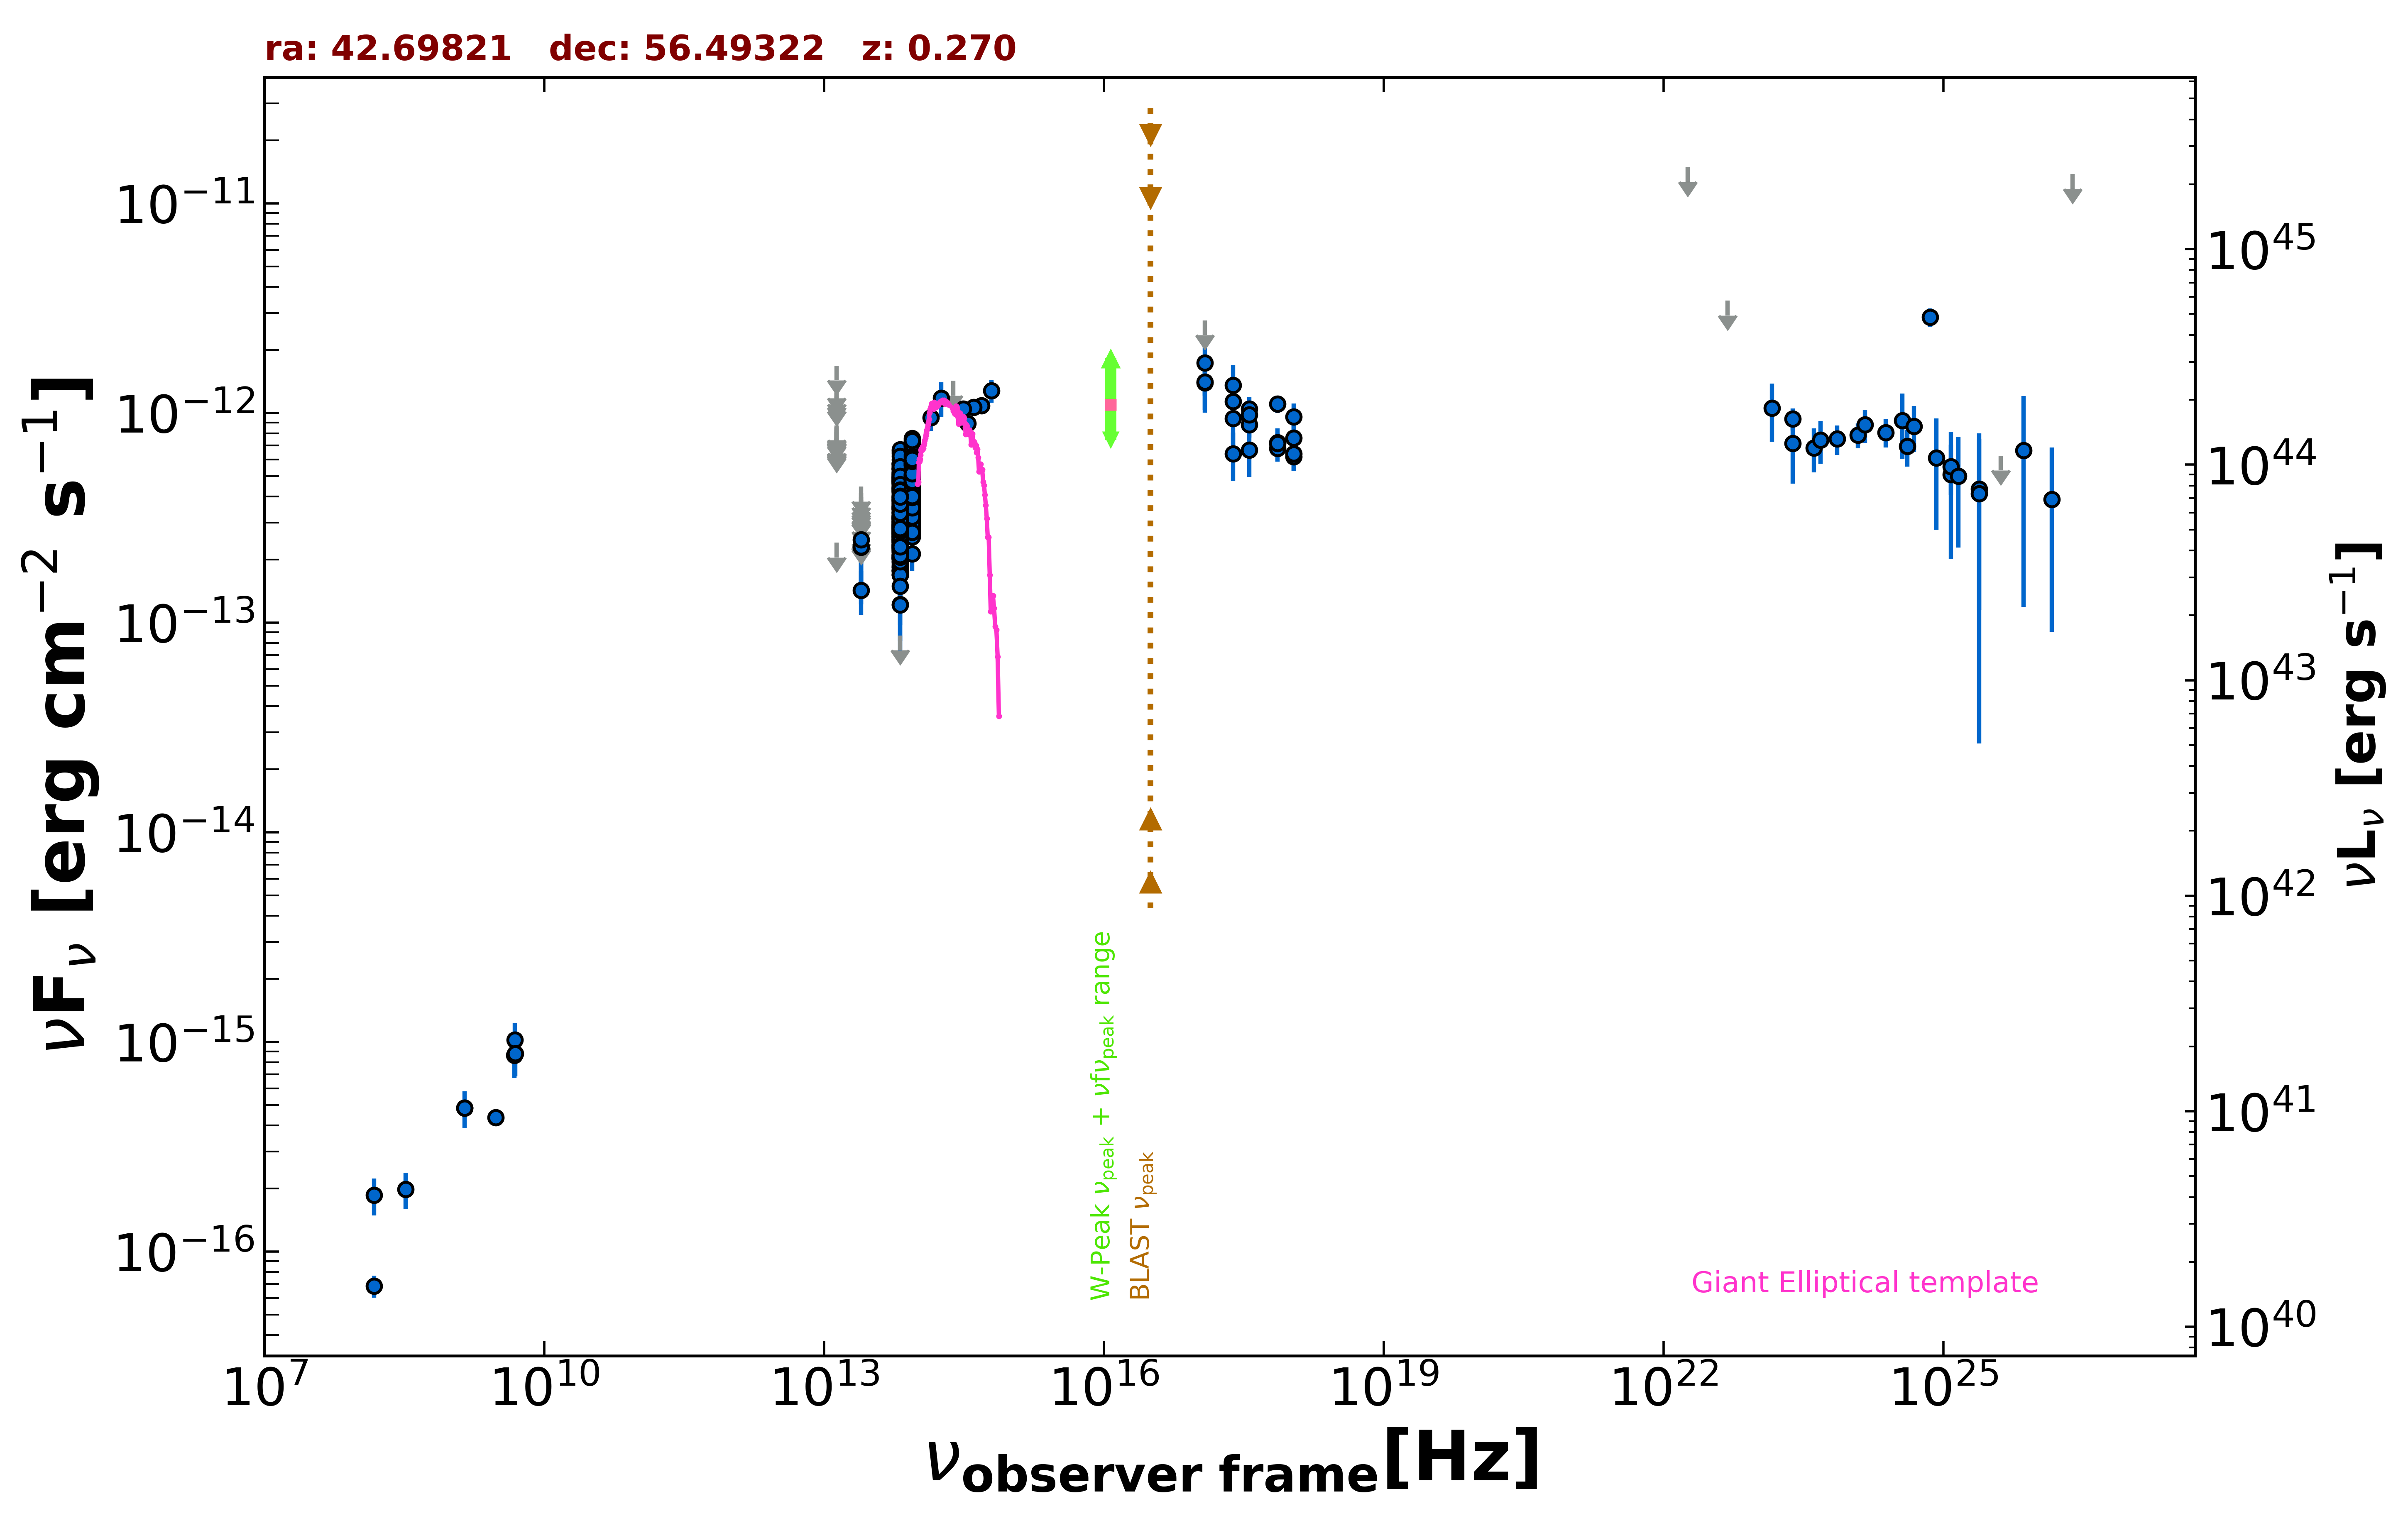

Data behind this chart, as committed beside it:
freq., flux, err_flux, MJD_start, MJD_end, flag, catalog, reference
1.400e+09, 4.844e-16, 2.380e-17, 55000, 55000, , NVSS, Condon et al. 1998  AJ  115  1693
3.000e+09, 4.359e-16, 8.450e-18, 55000, 55000, , VLASSQL, Gordon et al. 2021  ApJS  255  30
2.418e+17, 9.414e-13, 2.964e-13, 55000, 55000, , RASS, Boller et al. 2016  A&A  103  1
2.418e+17, 1.135e-12, 2.528e-13, 55480, 55499, , 1OUSX, Giommi et al. in preparation
1.209e+17, 1.392e-12, 3.910e-13, 55480, 55499, , 1OUSX, Giommi et al. in preparation
3.627e+17, 8.789e-13, 1.145e-13, 55480, 55499, , 1OUSX, Giommi et al. in preparation
7.253e+17, 6.784e-13, 6.180e-14, 55480, 55499, , 1OUSX, Giommi et al. in preparation
1.088e+18, 6.182e-13, 9.100e-14, 55480, 55499, , 1OUSX, Giommi et al. in preparation
7.253e+17, 1.104e-12, 1.051e-13, 55000, 55000, , 2SXPS, Evans et al. 2020  ApJS  247  54
1.209e+17, 1.404e-12, 3.740e-13, 55000, 55000, , 2SXPS, Evans et al. 2020  ApJS  247  54
3.627e+17, 1.047e-12, 1.451e-13, 55000, 55000, , 2SXPS, Evans et al. 2020  ApJS  247  54
1.088e+18, 9.589e-13, 1.479e-13, 55000, 55000, , 2SXPS, Evans et al. 2020  ApJS  247  54
1.500e+08, 6.855e-17, 8.250e-18, 55000, 55000, , TGSS150, Intema et al. 2017  A&A  598  A781
4.800e+09, 8.640e-16, 1.920e-16, 55000, 55000, , GB6, Gregory et al. 1996  ApJS  103  427
1.389e+14, 9.491e-13, 1.299e-13, 55000, 55000, , 2MASS, Skrutskie et al. 2006  AJ  131  1163
1.804e+14, 1.179e-12, 2.229e-13, 55000, 55000, , 2MASS, Skrutskie et al. 2006  AJ  131  1163
2.427e+14, 1.426e-12, 0.000e+00, 55000, 55000, UL, 2MASS, Skrutskie et al. 2006  AJ  131  1163
8.817e+13, 4.007e-13, 2.800e-15, 55000, 55000, , UNWISE, Schlafly et al. 2019  ApJS  240  30
6.517e+13, 2.884e-13, 3.550e-15, 55000, 55000, , UNWISE, Schlafly et al. 2019  ApJS  240  30
8.817e+13, 4.800e-13, 1.280e-14, 55000, 55000, , WISE, Wright et al. 2010  AJ  140  1868
6.517e+13, 3.378e-13, 1.055e-14, 55000, 55000, , WISE, Wright et al. 2010  AJ  140  1868
2.498e+13, 1.424e-13, 3.335e-14, 55000, 55000, , WISE, Wright et al. 2010  AJ  140  1868
1.363e+13, 2.405e-13, 0.000e+00, 55000, 55000, UL, WISE, Wright et al. 2010  AJ  140  1868
8.817e+13, 3.119e-13, 3.455e-14, 56704, 56704, , NEOWISE, Mainzer et al. 2014  ApJ  792  30
6.517e+13, 1.931e-13, 3.780e-14, 56704, 56704, , NEOWISE, Mainzer et al. 2014  ApJ  792  30
8.817e+13, 3.880e-13, 3.150e-14, 56704, 56704, , NEOWISE, Mainzer et al. 2014  ApJ  792  30
6.517e+13, 1.778e-13, 5.350e-14, 56704, 56704, , NEOWISE, Mainzer et al. 2014  ApJ  792  30
8.817e+13, 3.862e-13, 2.775e-14, 56704, 56704, , NEOWISE, Mainzer et al. 2014  ApJ  792  30
6.517e+13, 2.179e-13, 4.080e-14, 56704, 56704, , NEOWISE, Mainzer et al. 2014  ApJ  792  30
8.817e+13, 3.015e-13, 2.780e-14, 56704, 56704, , NEOWISE, Mainzer et al. 2014  ApJ  792  30
6.517e+13, 2.511e-13, 3.880e-14, 56704, 56704, , NEOWISE, Mainzer et al. 2014  ApJ  792  30
8.817e+13, 3.272e-13, 2.990e-14, 56704, 56704, , NEOWISE, Mainzer et al. 2014  ApJ  792  30
6.517e+13, 1.855e-13, 3.835e-14, 56704, 56704, , NEOWISE, Mainzer et al. 2014  ApJ  792  30
8.817e+13, 3.026e-13, 2.625e-14, 56704, 56704, , NEOWISE, Mainzer et al. 2014  ApJ  792  30
6.517e+13, 3.479e-13, 5.370e-14, 56704, 56704, , NEOWISE, Mainzer et al. 2014  ApJ  792  30
8.817e+13, 3.523e-13, 2.795e-14, 56704, 56704, , NEOWISE, Mainzer et al. 2014  ApJ  792  30
6.517e+13, 2.145e-13, 3.590e-14, 56704, 56704, , NEOWISE, Mainzer et al. 2014  ApJ  792  30
8.817e+13, 3.160e-13, 3.060e-14, 56704, 56704, , NEOWISE, Mainzer et al. 2014  ApJ  792  30
6.517e+13, 1.887e-13, 4.955e-14, 56704, 56704, , NEOWISE, Mainzer et al. 2014  ApJ  792  30
8.817e+13, 2.842e-13, 3.335e-14, 56704, 56704, , NEOWISE, Mainzer et al. 2014  ApJ  792  30
6.517e+13, 1.695e-13, 4.665e-14, 56704, 56704, , NEOWISE, Mainzer et al. 2014  ApJ  792  30
8.817e+13, 3.621e-13, 2.640e-14, 56704, 56704, , NEOWISE, Mainzer et al. 2014  ApJ  792  30
6.517e+13, 2.851e-13, 4.375e-14, 56704, 56704, , NEOWISE, Mainzer et al. 2014  ApJ  792  30
8.817e+13, 4.120e-13, 2.660e-14, 56704, 56704, , NEOWISE, Mainzer et al. 2014  ApJ  792  30
6.517e+13, 2.883e-13, 5.205e-14, 56704, 56704, , NEOWISE, Mainzer et al. 2014  ApJ  792  30
8.817e+13, 3.813e-13, 3.095e-14, 56704, 56704, , NEOWISE, Mainzer et al. 2014  ApJ  792  30
6.517e+13, 2.015e-13, 5.560e-14, 56704, 56704, , NEOWISE, Mainzer et al. 2014  ApJ  792  30
8.817e+13, 3.989e-13, 2.870e-14, 56894, 56894, , NEOWISE, Mainzer et al. 2014  ApJ  792  30
6.517e+13, 2.945e-13, 3.700e-14, 56894, 56894, , NEOWISE, Mainzer et al. 2014  ApJ  792  30
8.817e+13, 4.270e-13, 5.680e-14, 56894, 56894, , NEOWISE, Mainzer et al. 2014  ApJ  792  30
6.517e+13, 3.024e-13, 4.195e-14, 56894, 56894, , NEOWISE, Mainzer et al. 2014  ApJ  792  30
8.817e+13, 3.523e-13, 3.245e-14, 56895, 56895, , NEOWISE, Mainzer et al. 2014  ApJ  792  30
6.517e+13, 2.409e-13, 3.720e-14, 56895, 56895, , NEOWISE, Mainzer et al. 2014  ApJ  792  30
8.817e+13, 3.516e-13, 2.920e-14, 56895, 56895, , NEOWISE, Mainzer et al. 2014  ApJ  792  30
6.517e+13, 2.570e-13, 4.040e-14, 56895, 56895, , NEOWISE, Mainzer et al. 2014  ApJ  792  30
8.817e+13, 3.834e-13, 2.900e-14, 56895, 56895, , NEOWISE, Mainzer et al. 2014  ApJ  792  30
6.517e+13, 1.843e-13, 5.440e-14, 56895, 56895, , NEOWISE, Mainzer et al. 2014  ApJ  792  30
8.817e+13, 4.004e-13, 2.805e-14, 56895, 56895, , NEOWISE, Mainzer et al. 2014  ApJ  792  30
6.517e+13, 8.683e-14, 0.000e+00, 56895, 56895, UL, NEOWISE, Mainzer et al. 2014  ApJ  792  30
8.817e+13, 3.938e-13, 2.720e-14, 56895, 56895, , NEOWISE, Mainzer et al. 2014  ApJ  792  30
... 638 more rows
